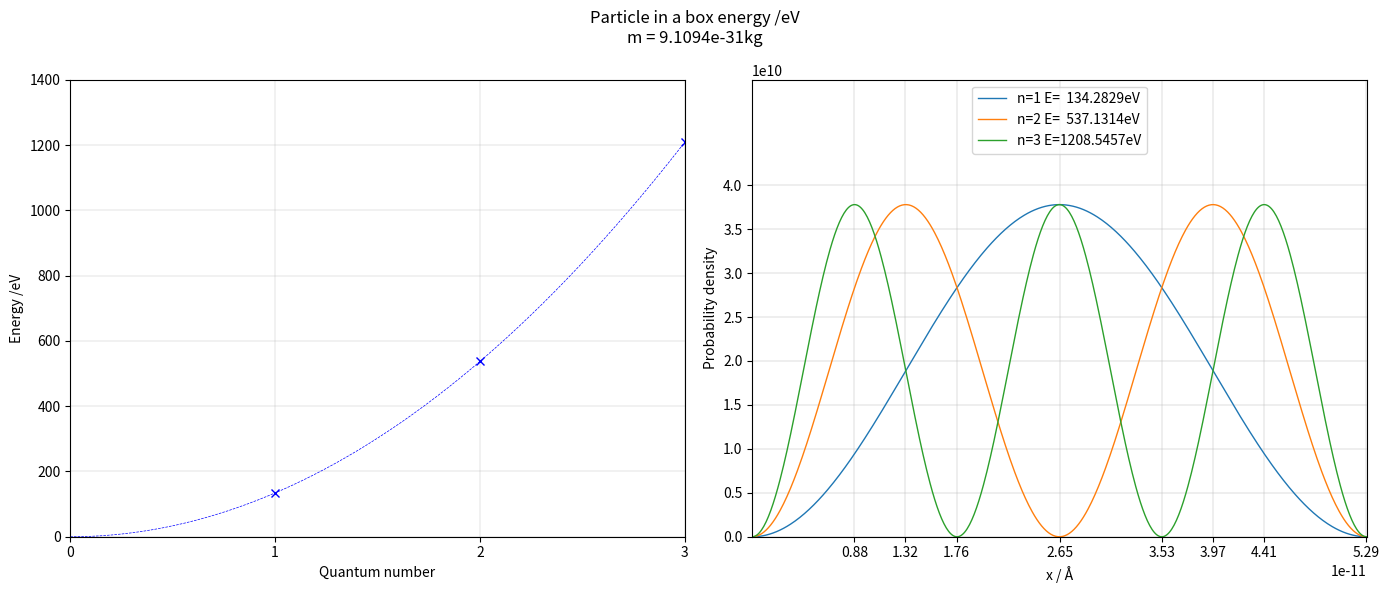

Write the Python code that produced this figure.

import numpy as np
import matplotlib.pyplot as plt

n = np.linspace(0,3,1000)   # quantum number
e = 1.602176620898e-19      # electron charge
me = 9.1093835611e-31       # electron mass
h = 6.62607004081e-34       # planck
h_bar = h/(2*np.pi)         # reduced planck
a = 5.2917711e-11           # average a for given E values



def E(n): # energy function of quantum number
    EJ = n**2 * h**2 / (8*me*a**2)
    EeV = EJ / e
    return EeV


def psi(n,x,t): # probability density function
    if x > 0 and x < a:
        y = np.sqrt(2/a) * np.exp(-1j*E(n)*t / h_bar) * np.sin(n*np.pi*x / a)
    elif x <= 0 or x >= a:
        y = 0
    return y


def main():
    fig, (ax1, ax2) = plt.subplots(1, 2, figsize=(14, 6))

    ax1.plot(n,E(n), linestyle = "--", linewidth = .5, color = "blue")
    # plot 1,2,3 points
    points = np.linspace(1,3,3)
    ax1.plot(points,E(points), linestyle = "", marker = "x", color = "blue")

    ax1.set_xlabel("Quantum number")
    ax1.set_ylabel("Energy /eV")
    ax1.set_xlim(0,3)
    ax1.set_ylim(0,1400)
    ax1.set_xticks([0,1,2,3])
    ax1.set_yticks([0,200,400,600,800,1000,1200,1400])
    ax1.grid(linewidth = .25)


    # 2nd graph


    x = np.linspace(0, 1, 1000)
    for j in range (1,4):
        x_values = []
        y_values = []
        for i in range(0,len(x)):
            w = x.item(i)*1e-10
            x_values.append(w)
            y_values.append(psi(j,w,0)**2)
        if j == 3:
            E_lab = " E="
        else:
            E_lab = " E=  "
        ax2.plot(x_values,y_values, linewidth = 1, label = "n=" + str(j) + E_lab + str(round(E(j), 4)) + "eV")

    ax2.set_xlabel("x / Å")
    ax2.set_ylabel("Probability density")
    ax2.set_xlim(0,a)
    ax2.set_ylim(0,5.2e10)
    xticks = []
    for i in range(2,13):
        if i == 5 or i == 7 or i == 11:
            continue
        else:
            xticks.append(round(a*i/12, 13))
    ax2.set_xticks(xticks)
    yticks = [i/2*1e10 for i in range(0,9)]
    ax2.set_yticks(yticks)
    ax2.grid(linewidth = .3)
    ax2.legend(loc = "upper center")


    fig.suptitle(f"Particle in a box energy /eV\nm = " + str(round(me,35)) + "kg")
    plt.get_current_fig_manager().set_window_title("Task 7 - The Wave Equation and Uncertainty Principle")
    plt.tight_layout()
    plt.show()



if __name__ == "__main__": main()
